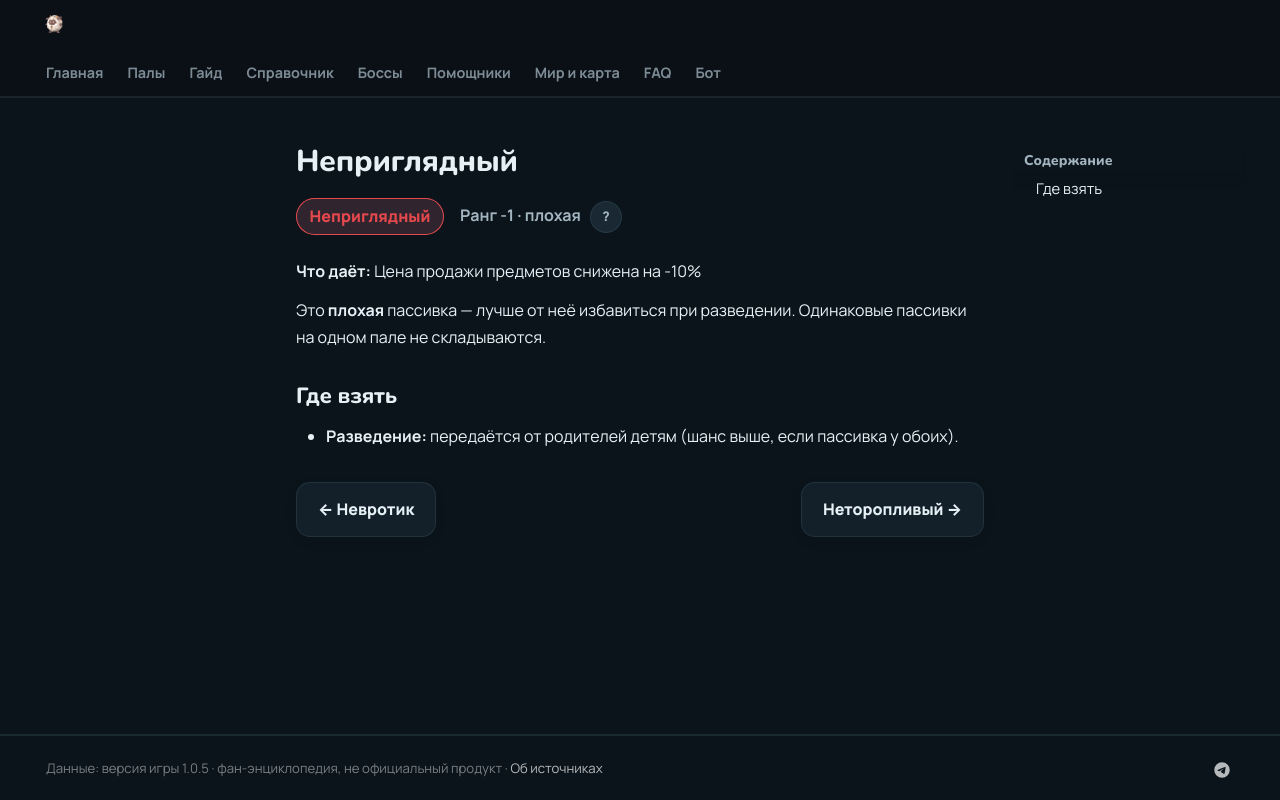

repository: 39den/palwiki · page: passivki/shabby/index.html · generator: mkdocs

# Неприглядный

<div class="psv-hero" markdown="0"><span class="psv r-neg big">Неприглядный</span> <span class="rk">Ранг -1 · плохая <button class="hlp" data-tip="Ранг — насколько сильна пассивка: от −3 (вредная) до 4 (легендарная). Чем выше, тем реже встречается.">?</button></span></div>

**Что даёт:** Цена продажи предметов снижена на -10%

Это **плохая** пассивка — лучше от неё избавиться при разведении. Одинаковые пассивки на одном пале не складываются.

## Где взять

- 🧬 **Разведение:** передаётся от родителей детям (шанс выше, если пассивка у обоих).


<div class="pn" markdown="0"><a class="card-link" href="../../passivki/unstable/">← Невротик</a><a class="card-link" href="../../passivki/easygoing/">Неторопливый →</a></div>
